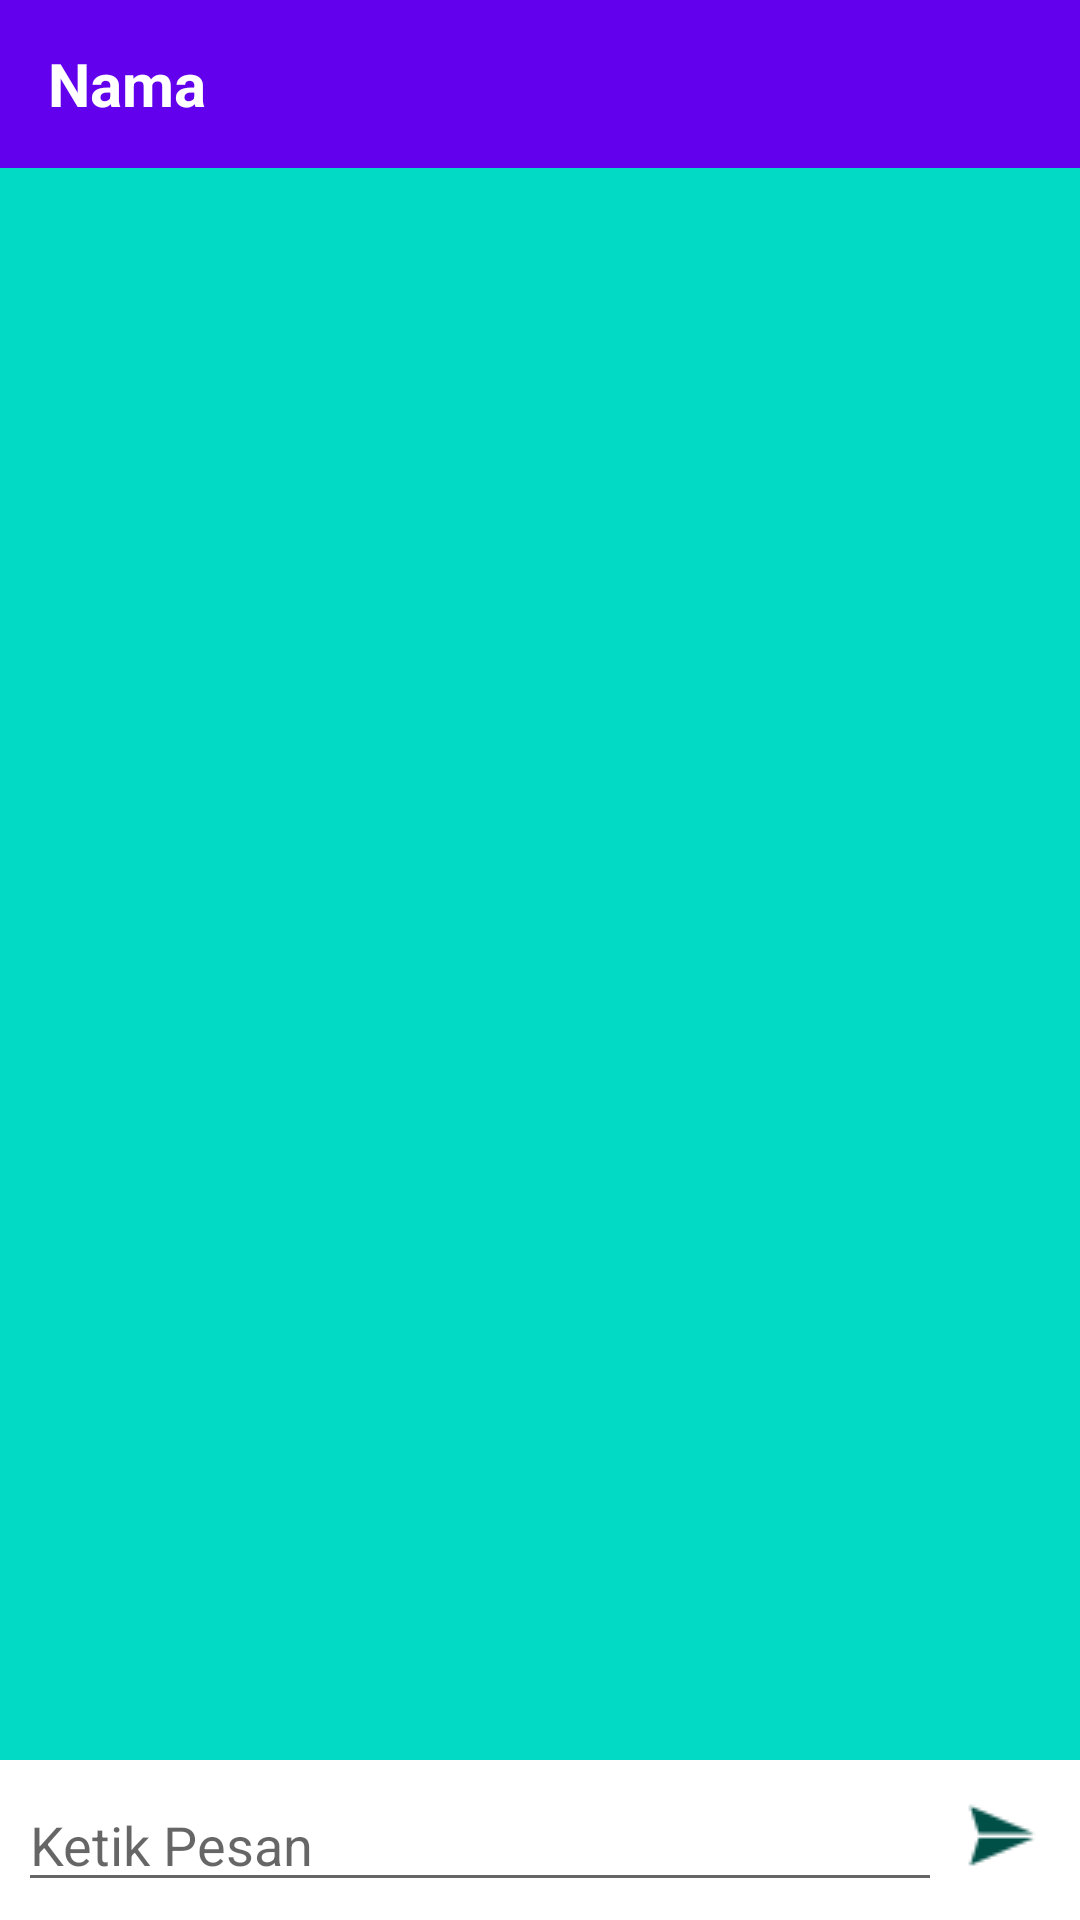

Here is an Android app screen rendered from its layout file. Give the layout XML and the strings, colors and styles it references.
<!-- AndroidManifest.xml: application theme AppTheme -->
<!-- res/layout/activity_message.xml -->
<?xml version="1.0" encoding="utf-8"?>
<RelativeLayout xmlns:android="http://schemas.android.com/apk/res/android"
    xmlns:app="http://schemas.android.com/apk/res-auto"
    xmlns:tools="http://schemas.android.com/tools"
    android:layout_width="match_parent"
    android:layout_height="match_parent"
    android:background="@color/colorAccent"
    tools:context=".MessageActivity">

    <android.support.design.widget.AppBarLayout
        android:layout_width="match_parent"
        android:layout_height="wrap_content">

        <android.support.v7.widget.Toolbar
            android:id="@+id/toolBar"
            android:background="@color/colorPrimary"
            android:theme="@style/Base.ThemeOverlay.AppCompat.Dark.ActionBar"
            android:layout_width="match_parent"
            android:layout_height="wrap_content">

            <TextView
                android:id="@+id/namaMessage"
                android:text="Nama"
                android:textStyle="bold"
                android:textSize="20dp"
                android:textColor="#ffffff"
                android:layout_marginTop="5dp"
                android:layout_marginBottom="5dp"
                android:layout_marginRight="5dp"
                android:layout_marginLeft="5dp"
                android:layout_width="wrap_content"
                android:layout_height="wrap_content" />

        </android.support.v7.widget.Toolbar>

    </android.support.design.widget.AppBarLayout>

    <android.support.v7.widget.RecyclerView
        android:id="@+id/recyclerViewSend"
        android:layout_above="@+id/relative_send"
        android:layout_width="match_parent"
        android:layout_height="match_parent"/>



    <RelativeLayout
        android:id="@+id/relative_send"
        android:padding="6dp"
        android:background="#ffffff"
        android:layout_alignParentBottom="true"
        android:layout_width="match_parent"
        android:layout_height="wrap_content">

        <EditText
            android:id="@+id/text_send"
            android:layout_toLeftOf="@id/btn_send"
            android:layout_centerVertical="true"
            android:hint="Ketik Pesan"
            android:layout_width="match_parent"
            android:layout_height="wrap_content" />

        <ImageButton
            android:id="@+id/btn_send"
            android:src="@drawable/ic_send"
            android:background="#ffffff"
            android:layout_alignParentEnd="true"
            android:layout_alignParentRight="true"
            android:layout_width="40dp"
            android:layout_height="40dp" />

    </RelativeLayout>

</RelativeLayout>
<!-- resources referenced by this layout -->
<resources>
  <!-- drawable ic_send: png bitmap (drawable, 371 bytes) -->
  <style name="AppTheme" parent="Theme.AppCompat.Light.NoActionBar">
          
          <item name="colorPrimary">@color/colorPrimary</item>
          <item name="colorPrimaryDark">@color/colorPrimaryDark</item>
          <item name="colorAccent">@color/colorAccent</item>
      </style>
  <!-- not gathered from this repository: default colours our renderer supplied (Android Studio template values) -->
  <color name="colorPrimary">#FF6200EE</color>
  <color name="colorPrimaryDark">#FF3700B3</color>
  <color name="colorAccent">#FF03DAC5</color>
</resources>
